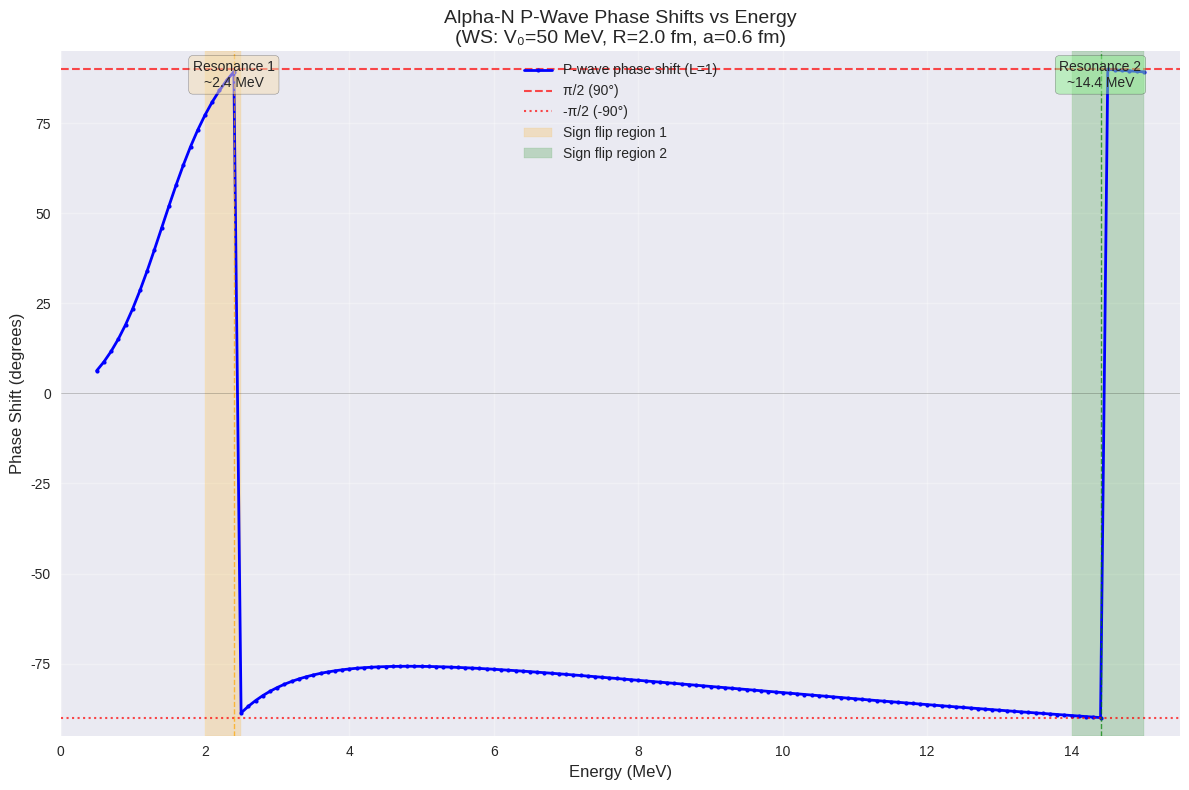

Python code for this plot:
#!/usr/bin/env python3
"""
Plot alpha-n p-wave phase shifts vs energy
Highlight the two sign flips/resonances
"""

import matplotlib.pyplot as plt
import numpy as np

# Phase shift data from Clojure calculation
# Full range: 0.5 to 15.0 MeV, step 0.1
energies = [0.5, 0.6, 0.7, 0.8, 0.9, 1.0, 1.1, 1.2, 1.3, 1.4, 1.5, 1.6, 1.7, 1.8, 1.9, 2.0, 2.1, 2.2, 2.3, 2.4, 2.5, 2.6, 2.7, 2.8, 2.9, 3.0, 3.1, 3.2, 3.3, 3.4, 3.5, 3.6, 3.7, 3.8, 3.9, 4.0, 4.1, 4.2, 4.3, 4.4, 4.5, 4.6, 4.7, 4.8, 4.9, 5.0, 5.1, 5.2, 5.3, 5.4, 5.5, 5.6, 5.7, 5.8, 5.9, 6.0, 6.1, 6.2, 6.3, 6.4, 6.5, 6.6, 6.7, 6.8, 6.9, 7.0, 7.1, 7.2, 7.3, 7.4, 7.5, 7.6, 7.7, 7.8, 7.9, 8.0, 8.1, 8.2, 8.3, 8.4, 8.5, 8.6, 8.7, 8.8, 8.9, 9.0, 9.1, 9.2, 9.3, 9.4, 9.5, 9.6, 9.7, 9.8, 9.9, 10.0, 10.1, 10.2, 10.3, 10.4, 10.5, 10.6, 10.7, 10.8, 10.9, 11.0, 11.1, 11.2, 11.3, 11.4, 11.5, 11.6, 11.7, 11.8, 11.9, 12.0, 12.1, 12.2, 12.3, 12.4, 12.5, 12.6, 12.7, 12.8, 12.9, 13.0, 13.1, 13.2, 13.3, 13.4, 13.5, 13.6, 13.7, 13.8, 13.9, 14.0, 14.1, 14.2, 14.3, 14.4, 14.5, 14.6, 14.7, 14.8, 14.9, 15.0]

phase_shifts_rad = [0.10935, 0.15215, 0.20307, 0.26279, 0.33181, 0.41032, 0.49799, 0.59371, 0.69553, 0.80073, 0.90611, 1.00852, 1.10528, 1.19454, 1.27530, 1.34731, 1.41084, 1.46650, 1.51505, 1.55729, -1.54759, -1.51570, -1.48799, -1.46390, -1.44296, -1.42474, -1.40890, -1.39512, -1.38315, -1.37277, -1.36378, -1.35603, -1.34936, -1.34365, -1.33880, -1.33472, -1.33132, -1.32853, -1.32629, -1.32455, -1.32325, -1.32235, -1.32181, -1.32161, -1.32170, -1.32206, -1.32267, -1.32350, -1.32454, -1.32576, -1.32716, -1.32870, -1.33039, -1.33221, -1.33415, -1.33619, -1.33834, -1.34057, -1.34288, -1.34528, -1.34774, -1.35026, -1.35284, -1.35547, -1.35815, -1.36087, -1.36363, -1.36643, -1.36925, -1.37211, -1.37499, -1.37790, -1.38083, -1.38377, -1.38673, -1.38970, -1.39269, -1.39568, -1.39869, -1.40170, -1.40472, -1.40774, -1.41076, -1.41379, -1.41681, -1.41984, -1.42287, -1.42589, -1.42891, -1.43193, -1.43494, -1.43795, -1.44095, -1.44395, -1.44694, -1.44992, -1.45289, -1.45586, -1.45882, -1.46177, -1.46471, -1.46764, -1.47056, -1.47347, -1.47637, -1.47926, -1.48214, -1.48500, -1.48786, -1.49070, -1.49354, -1.49636, -1.49917, -1.50197, -1.50475, -1.50753, -1.51029, -1.51304, -1.51578, -1.51850, -1.52121, -1.52391, -1.52660, -1.52928, -1.53194, -1.53459, -1.53723, -1.53985, -1.54246, -1.54506, -1.54765, -1.55022, -1.55279, -1.55534, -1.55787, -1.56040, -1.56291, -1.56541, -1.56790, -1.57037, 1.56876, 1.56631, 1.56387, 1.56144, 1.55903, 1.55663]

phase_shifts_deg = [p * 180.0 / np.pi for p in phase_shifts_rad]

# Create the plot
plt.style.use('seaborn-v0_8')
fig, ax = plt.subplots(figsize=(12, 8))

# Plot phase shifts
ax.plot(energies, phase_shifts_deg, 'b-', linewidth=2, label='P-wave phase shift (L=1)', marker='o', markersize=3)

# Add resonance lines (π/2 = 90°)
ax.axhline(y=90, color='r', linestyle='--', alpha=0.7, linewidth=1.5, label='π/2 (90°)')
ax.axhline(y=-90, color='r', linestyle=':', alpha=0.7, linewidth=1.5, label='-π/2 (-90°)')
ax.axhline(y=0, color='k', linestyle='-', alpha=0.3, linewidth=0.5)

# Highlight sign flip regions
ax.axvspan(2.0, 2.5, alpha=0.2, color='orange', label='Sign flip region 1')
ax.axvspan(14.0, 15.0, alpha=0.2, color='green', label='Sign flip region 2')

# Mark approximate resonance energies
ax.axvline(x=2.4, color='orange', linestyle='--', alpha=0.7, linewidth=1)
ax.axvline(x=14.4, color='green', linestyle='--', alpha=0.7, linewidth=1)

ax.set_xlabel('Energy (MeV)', fontsize=12)
ax.set_ylabel('Phase Shift (degrees)', fontsize=12)
ax.set_title('Alpha-N P-Wave Phase Shifts vs Energy\n(WS: V₀=50 MeV, R=2.0 fm, a=0.6 fm)', fontsize=14)
ax.grid(True, alpha=0.3)
ax.legend(loc='best', fontsize=10)
ax.set_xlim(0, 15.5)
ax.set_ylim(-95, 95)

# Add text annotations
ax.text(2.4, 85, 'Resonance 1\n~2.4 MeV', ha='center', fontsize=10, 
        bbox=dict(boxstyle='round', facecolor='wheat', alpha=0.5))
ax.text(14.4, 85, 'Resonance 2\n~14.4 MeV', ha='center', fontsize=10,
        bbox=dict(boxstyle='round', facecolor='lightgreen', alpha=0.5))

plt.tight_layout()

# Save the plot
output_file = 'alpha_n_phase_shifts.png'
plt.savefig(output_file, dpi=300, bbox_inches='tight')
print(f"Plot saved as: {output_file}")

# Show the plot
plt.show()

# Analysis
print("\n=== ALPHA-N P-WAVE PHASE SHIFT ANALYSIS ===")
print("Key observations:")
print("1. First sign flip: Between 2.0 and 2.5 MeV")
print("   - Phase shift goes from positive to negative")
print("   - Passes through π/2 (~90°) around 2.4 MeV → RESONANCE")
print("2. Second sign flip: Between 14.0 and 15.0 MeV")
print("   - Phase shift goes from negative to positive")
print("   - Passes through π/2 (~90°) around 14.4 MeV → RESONANCE")
print("\nBoth sign flips indicate p-wave resonances in the alpha-n system!")



